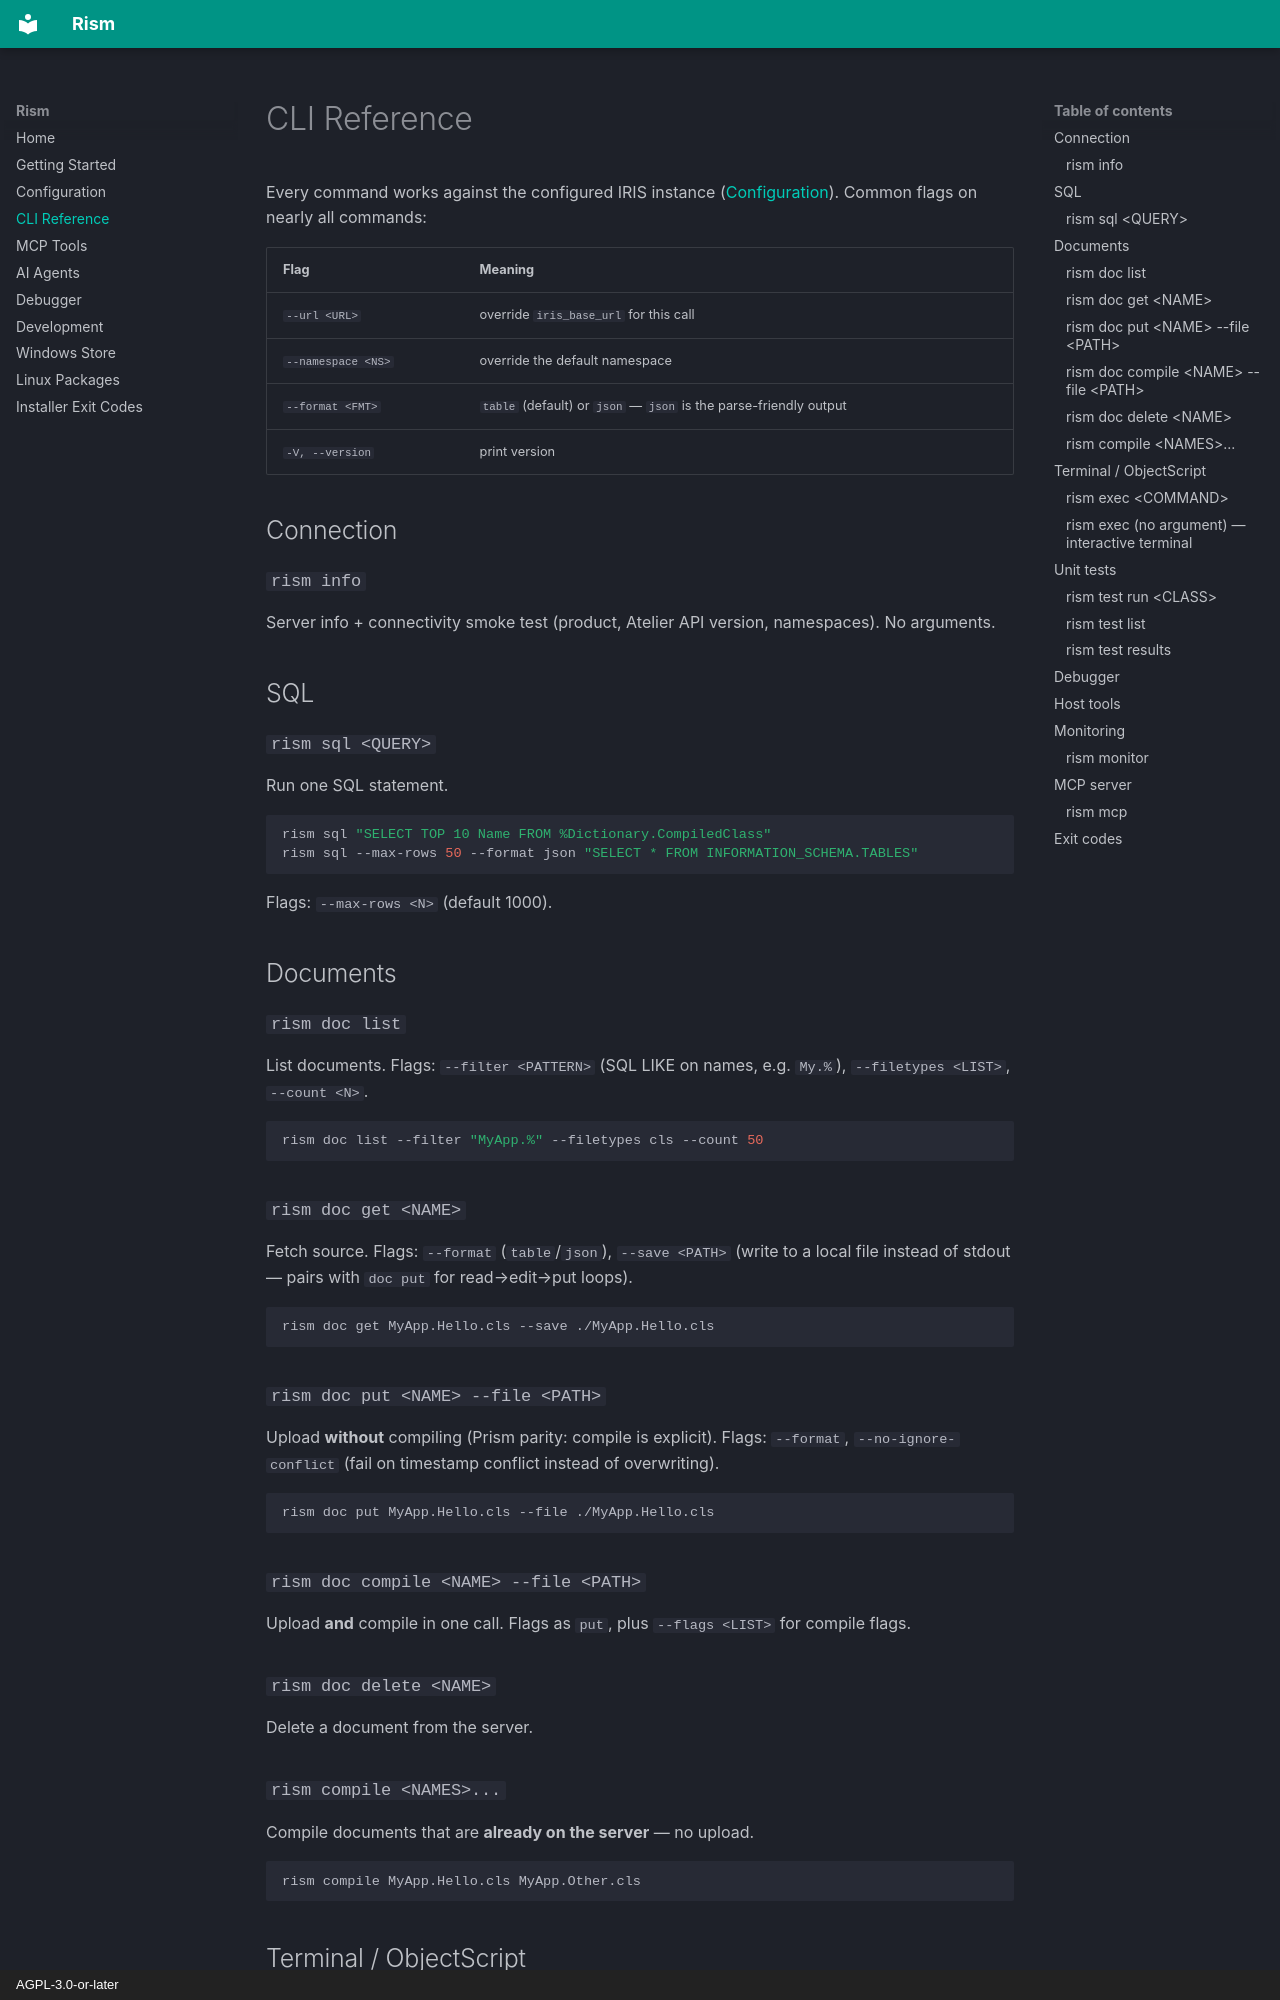

repository: AdriaERNI/Rism · page: cli-reference/index.html · generator: mkdocs · copyright: AGPL-3.0-or-later

# CLI Reference

Every command works against the configured IRIS instance
([Configuration](configuration.md)). Common flags on nearly all commands:

| Flag | Meaning |
|---|---|
| `--url <URL>` | override `iris_base_url` for this call |
| `--namespace <NS>` | override the default namespace |
| `--format <FMT>` | `table` (default) or `json` — `json` is the parse-friendly output |
| `-V, --version` | print version |

## Connection

### `rism info`
Server info + connectivity smoke test (product, Atelier API version, namespaces).
No arguments.

## SQL

### `rism sql <QUERY>`
Run one SQL statement.

```bash
rism sql "SELECT TOP 10 Name FROM %Dictionary.CompiledClass"
rism sql --max-rows 50 --format json "SELECT * FROM INFORMATION_SCHEMA.TABLES"
```

Flags: `--max-rows <N>` (default 1000).

## Documents

### `rism doc list`
List documents. Flags: `--filter <PATTERN>` (SQL LIKE on names, e.g. `My.%`),
`--filetypes <LIST>`, `--count <N>`.

```bash
rism doc list --filter "MyApp.%" --filetypes cls --count 50
```

### `rism doc get <NAME>`
Fetch source. Flags: `--format` (`table`/`json`), `--save <PATH>` (write to a local
file instead of stdout — pairs with `doc put` for read→edit→put loops).

```bash
rism doc get MyApp.Hello.cls --save ./MyApp.Hello.cls
```

### `rism doc put <NAME> --file <PATH>`
Upload **without** compiling (Prism parity: compile is explicit). Flags: `--format`,
`--no-ignore-conflict` (fail on timestamp conflict instead of overwriting).

```bash
rism doc put MyApp.Hello.cls --file ./MyApp.Hello.cls
```

### `rism doc compile <NAME> --file <PATH>`
Upload **and** compile in one call. Flags as `put`, plus `--flags <LIST>` for compile
flags.

### `rism doc delete <NAME>`
Delete a document from the server.

### `rism compile <NAMES>...`
Compile documents that are **already on the server** — no upload.

```bash
rism compile MyApp.Hello.cls MyApp.Other.cls
```

## Terminal / ObjectScript

### `rism exec <COMMAND>`
Run an ObjectScript **command** in an IRIS terminal session over the terminal
WebSocket. Quoting note: single-quote the argument so `$` sequences survive to IRIS;
escape a real double quote as `\"` inside it.

```bash
rism exec 'write "1+1=", 1+1'
rism exec 'do ##class(MyApp.Hello).Greet()'
```
